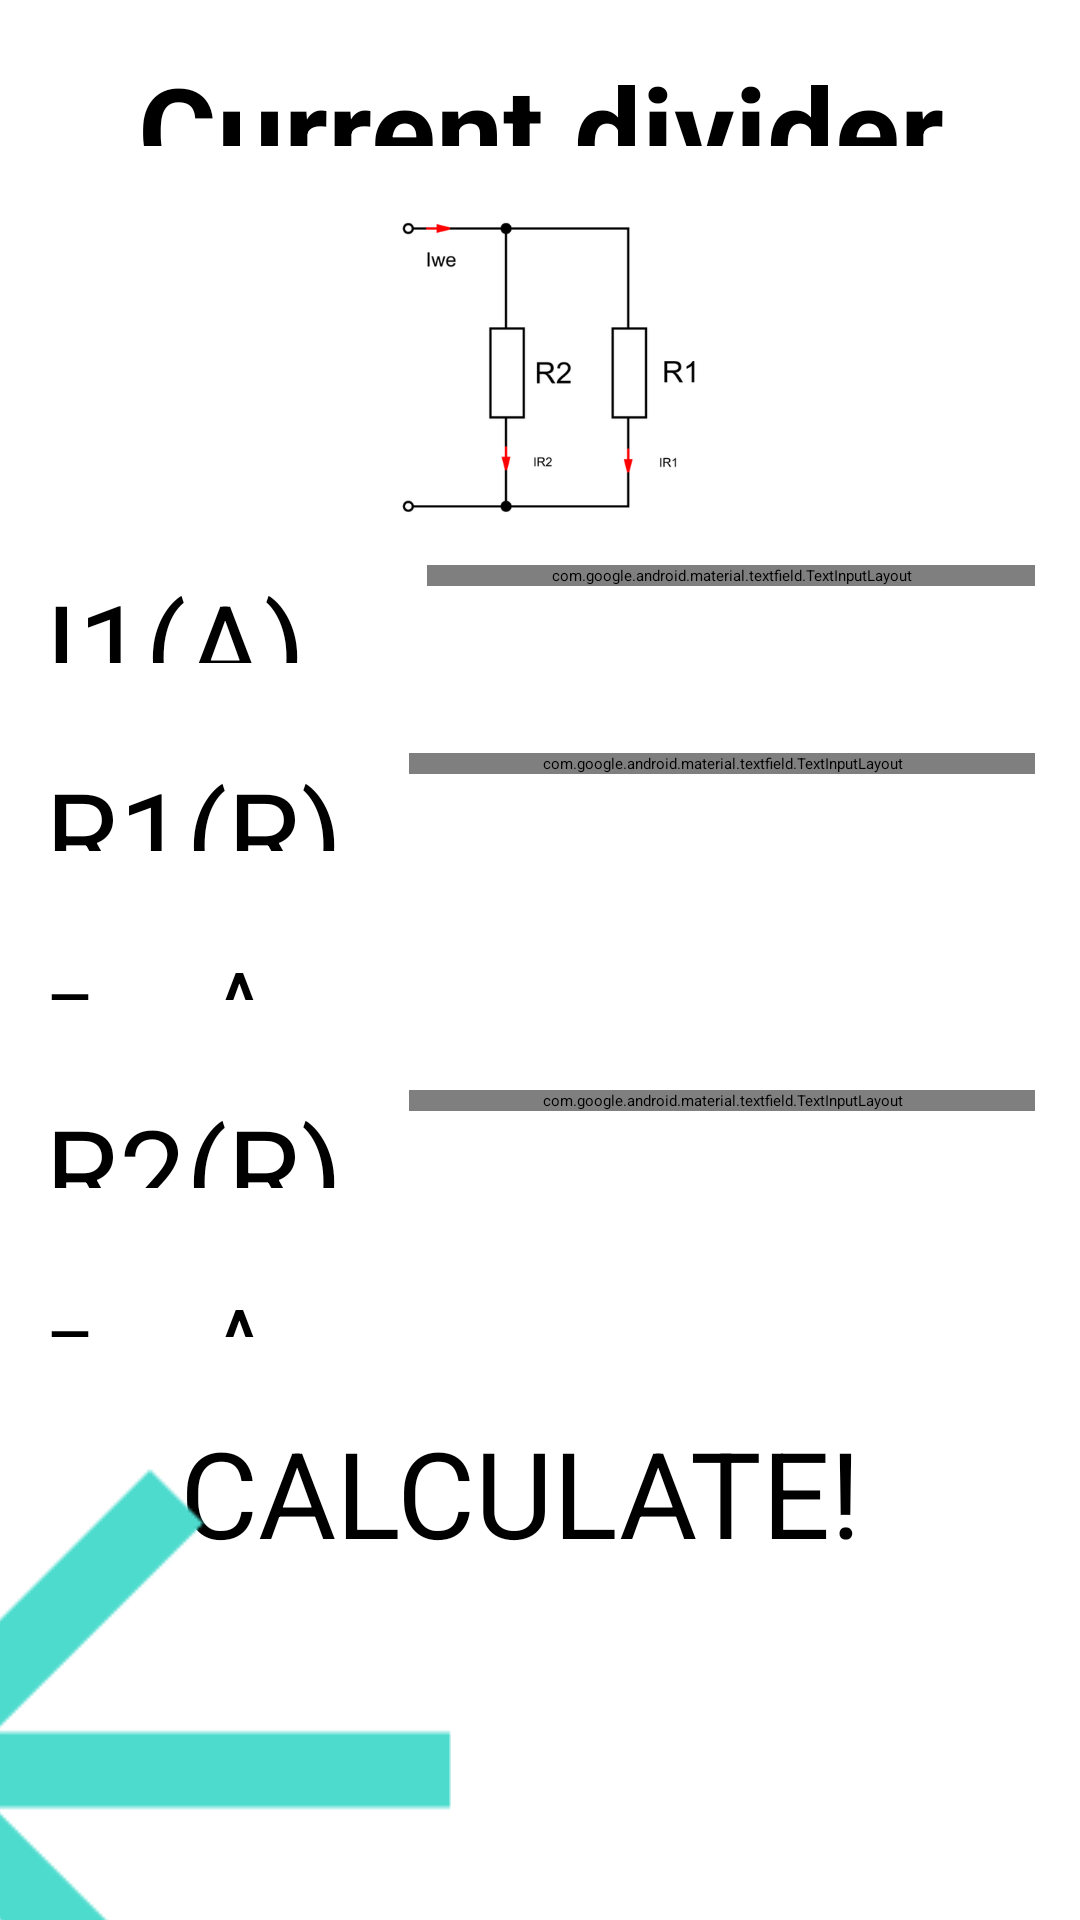

Write the Android layout XML for this screen, with the resource values it uses.
<!-- AndroidManifest.xml: application theme Theme.App.Starting -->
<!-- res/layout/activity_current_divider.xml -->
<?xml version="1.0" encoding="utf-8"?>
<LinearLayout xmlns:android="http://schemas.android.com/apk/res/android"
    android:layout_width="match_parent"
    android:layout_height="match_parent"
    xmlns:tools="http://schemas.android.com/tools"
    android:orientation="vertical"
    tools:context=".circuitoperations.dividers.CurrentDividerMainView"
    android:fillViewport="true">

    <TextView
        android:layout_width="match_parent"
        android:layout_height="wrap_content"
        android:text="Current divider"
        android:textStyle="bold"
        android:textSize="40sp"
        android:gravity="center"
        android:layout_weight="1"
        android:layout_margin="16dp"/>

    <ImageView
        android:layout_width="match_parent"
        android:layout_height="150sp"
        android:layout_weight="2"
        android:src="@drawable/current_divider"/>

    <LinearLayout
        android:layout_width="match_parent"
        android:layout_height="wrap_content"
        android:orientation="horizontal"
        android:layout_margin="15dp"
        android:layout_weight="1"
        android:layout_gravity="center">

        <TextView
            android:layout_width="wrap_content"
            android:layout_height="wrap_content"
            android:text="I1(A)"
            android:textSize="40sp"
            android:layout_weight="1"
            />

        <com.google.android.material.textfield.TextInputLayout
            style="@style/Widget.MaterialComponents.TextInputLayout.OutlinedBox"
            android:layout_width="wrap_content"
            android:layout_height="wrap_content"
            android:layout_weight="4"
            android:layout_marginStart="20dp">

            <androidx.appcompat.widget.AppCompatEditText
                android:id="@+id/et_V1_voltage_divider"
                android:layout_width="match_parent"
                android:layout_height="match_parent"
                android:hint="Enter current "
                android:inputType="numberDecimal"
                android:textColorHint="@color/design_default_color_primary" />

        </com.google.android.material.textfield.TextInputLayout>

    </LinearLayout>

    <LinearLayout
        android:layout_width="match_parent"
        android:layout_height="wrap_content"
        android:orientation="horizontal"
        android:layout_margin="15dp"
        android:layout_weight="1"
        android:layout_gravity="center">

        <TextView
            android:layout_width="wrap_content"
            android:layout_height="wrap_content"
            android:text="R1(R)"
            android:textSize="40sp"
            android:layout_weight="1"
            />

        <com.google.android.material.textfield.TextInputLayout
            style="@style/Widget.MaterialComponents.TextInputLayout.OutlinedBox"
            android:layout_width="wrap_content"
            android:layout_height="wrap_content"
            android:layout_weight="4">

            <androidx.appcompat.widget.AppCompatEditText
                android:id="@+id/et_R1_voltage_divider"
                android:layout_width="match_parent"
                android:layout_height="match_parent"
                android:hint="Enter resistance"
                android:inputType="numberDecimal"
                android:textColorHint="@color/design_default_color_primary" />

        </com.google.android.material.textfield.TextInputLayout>

    </LinearLayout>

    <TextView
        android:id="@+id/tv_R1_result"
        android:layout_width="wrap_content"
        android:layout_height="wrap_content"
        android:layout_weight="1"
        android:text="= ... A"
        android:textSize="30sp"
        android:layout_margin="15dp"
        />

    <LinearLayout
        android:layout_width="match_parent"
        android:layout_height="wrap_content"
        android:orientation="horizontal"
        android:layout_margin="15dp"
        android:layout_weight="1"
        android:layout_gravity="center">

        <TextView
            android:layout_width="wrap_content"
            android:layout_height="wrap_content"
            android:text="R2(R)"
            android:textSize="40sp"
            android:layout_weight="1"
            />

        <com.google.android.material.textfield.TextInputLayout
            style="@style/Widget.MaterialComponents.TextInputLayout.OutlinedBox"
            android:layout_width="wrap_content"
            android:layout_height="wrap_content"
            android:layout_weight="4">

            <androidx.appcompat.widget.AppCompatEditText
                android:id="@+id/et_R2_voltage_divider"
                android:layout_width="match_parent"
                android:layout_height="match_parent"
                android:hint="Enter resistance"
                android:inputType="numberDecimal"
                android:textColorHint="@color/design_default_color_primary" />

        </com.google.android.material.textfield.TextInputLayout>




    </LinearLayout>

    <TextView
        android:id="@+id/tv_R2_result"
        android:layout_weight="1"
        android:layout_width="wrap_content"
        android:layout_height="wrap_content"
        android:layout_margin="15dp"
        android:text="= ... A"
        android:textSize="30sp"
        />

    <Button
        android:id="@+id/btn_calculate_voltage_divider"
        android:layout_width="wrap_content"
        android:layout_height="wrap_content"
        android:width="300sp"
        android:height="80sp"
        android:text=" CALCULATE! "
        android:textSize="40sp"
        android:layout_marginStart="50sp"
        android:layout_marginBottom="10sp"
        android:layout_marginTop="10dp"
        android:layout_weight="1"
        />

    <ImageButton
        android:id="@+id/ib_go_back_arrow_voltage_divider"
        android:src="@drawable/baseline_arrow_back_24"
        android:scaleX="3"
        android:scaleY="3"
        android:background="#00000000"
        android:layout_height="100dp"
        android:layout_width="100dp"
        android:contentDescription="Go Back to main Menu"
        />


</LinearLayout>
<!-- resources referenced by this layout -->
<resources>
  <!-- drawable baseline_arrow_back_24 (drawable) -->
  <vector android:autoMirrored="true" android:height="24dp"
      android:tint="#4CDBCD" android:viewportHeight="24"
      android:viewportWidth="24" android:width="24dp" xmlns:android="http://schemas.android.com/apk/res/android">
      <path android:fillColor="@android:color/white" android:pathData="M20,11H7.83l5.59,-5.59L12,4l-8,8 8,8 1.41,-1.41L7.83,13H20v-2z"/>
  </vector>
  <!-- drawable current_divider: png bitmap (drawable, 17462 bytes) -->
  <style name="Theme.App.Starting" parent="Theme.SplashScreen">
          <item name="windowSplashScreenBackground">#202020</item>
  
          <item name="windowSplashScreenAnimatedIcon">@drawable/baseline_bolt_24</item>
          <item name="postSplashScreenTheme">@style/Theme.LearnElectricCircuitsApp</item>
  
      </style>
  <!-- drawable baseline_bolt_24 (drawable) -->
  <vector android:height="100dp" android:tint="#F3EB52"
      android:viewportHeight="24" android:viewportWidth="24"
      android:width="100dp" xmlns:android="http://schemas.android.com/apk/res/android">
      <group android:pivotX="12"
          android:pivotY="12"
          android:scaleX="0.5"
          android:scaleY="0.5">
  
          <path android:fillColor="@android:color/white" android:pathData="M11,21h-1l1,-7H7.5c-0.58,0 -0.57,-0.32 -0.38,-0.66 0.19,-0.34 0.05,-0.08 0.07,-0.12C8.48,10.94 10.42,7.54 13,3h1l-1,7h3.5c0.49,0 0.56,0.33 0.47,0.51l-0.07,0.15C12.96,17.55 11,21 11,21z"/>
          
      </group>
  </vector>
  <style name="Theme.LearnElectricCircuitsApp" parent="Base.Theme.LearnElectricCircuitsApp" />
  <style name="Base.Theme.LearnElectricCircuitsApp" parent="Theme.Material3.DayNight.NoActionBar">
          
          
      </style>
</resources>
